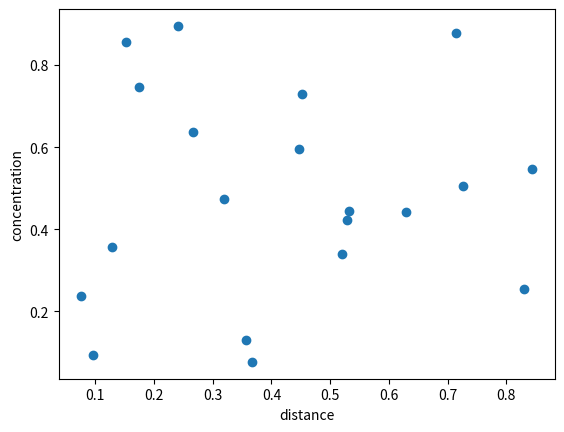

Python code for this plot:
import matplotlib.pyplot as plt
import numpy as np


fig = plt.figure()

plt.scatter(np.random.rand(20), np.random.rand(20),figure = fig) 
plt.ylabel("concentration")
plt.xlabel("distance")
plt.savefig('555.png')
plt.show()
